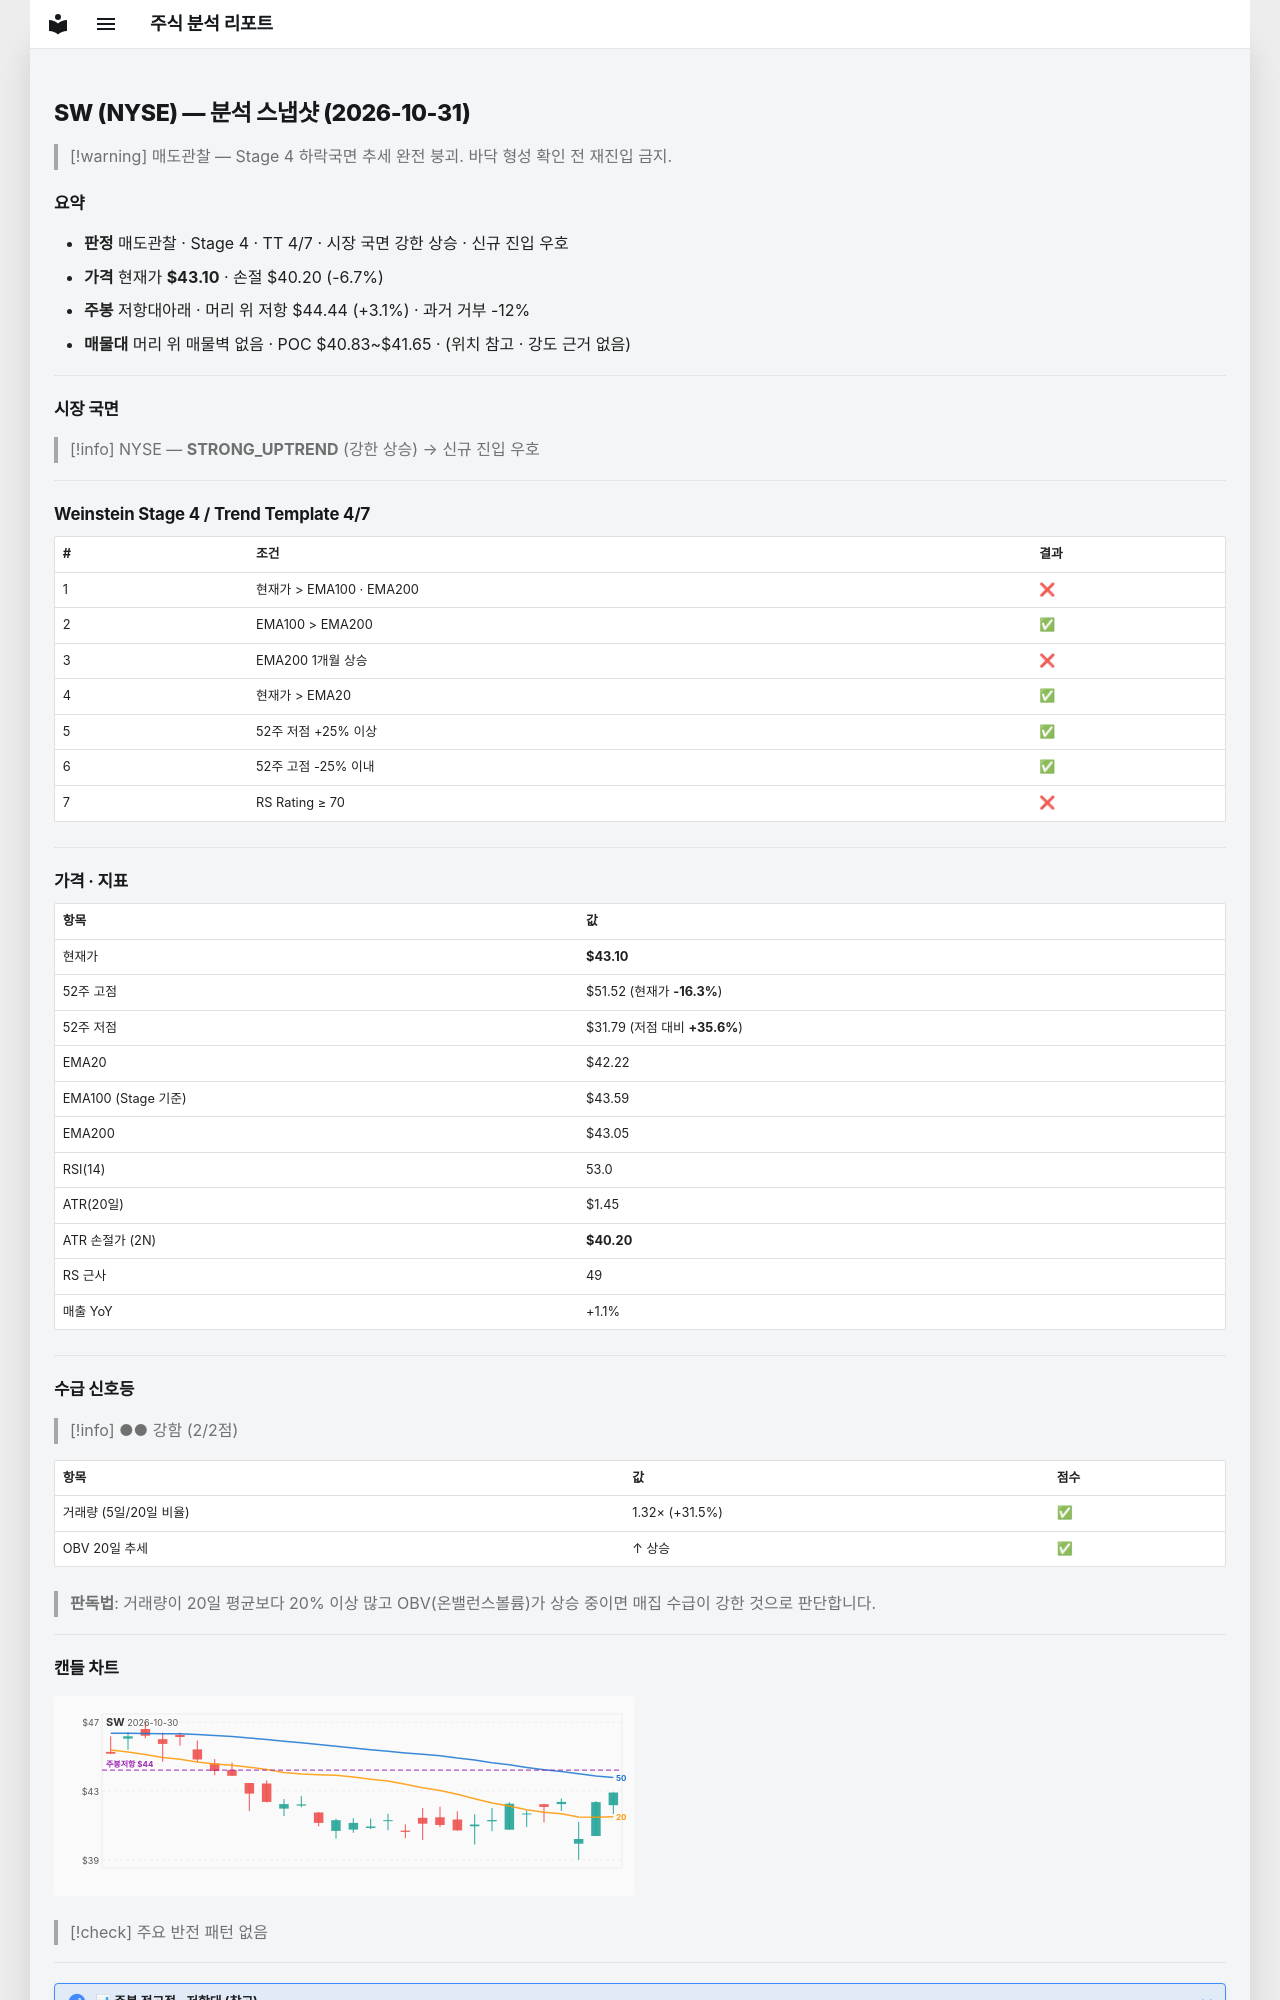

repository: soloandco/stock-reports · page: snapshots/SW-2026-10-31/index.html · generator: mkdocs

---
type: analysis-snapshot
title: SW 분석 스냅샷
ticker: SW
market: NYSE
created: 2026-10-31
updated: 2026-10-31
bar-date: 2026-10-30
verdict: 매도관찰
real-rr: 0.46
sma50-gap-pct: 2.1
weekly-position: 저항대아래
weekly-overhead-price: 44.44
weekly-overhead-pct: 3.1
stage: 4
trend-template-score: 4
tt-max: 7
ma-set: ema-20-100-200
price: 43.099998474121094
stop-price: 40.19904048280402
market-regime: STRONG_UPTREND
supply-demand-score: 2/2
supply-demand-label: 강함
status: tracking
tags:
  - stock-agent
  - watchlist
  - SW
  - analysis
related:
  - "[[analysis-template]]"
---

# SW (NYSE) — 분석 스냅샷 (2026-10-31)

> [!warning] 매도관찰 — Stage 4 하락국면
> 추세 완전 붕괴. 바닥 형성 확인 전 재진입 금지.

## 요약

- **판정** 매도관찰 · Stage 4 · TT 4/7 · 시장 국면 강한 상승 · 신규 진입 우호
- **가격** 현재가 **$43.10** · 손절 $40.20 (-6.7%)
- **주봉** 저항대아래 · 머리 위 저항 $44.44 (+3.1%) · 과거 거부 -12%
- **매물대** 머리 위 매물벽 없음 · POC $40.83~$41.65 · (위치 참고 · 강도 근거 없음)

---

## 시장 국면

> [!info] NYSE — **STRONG_UPTREND** (강한 상승) → 신규 진입 우호

---

## Weinstein Stage 4 / Trend Template 4/7

| # | 조건 | 결과 |
|---|------|------|
| 1 | 현재가 > EMA100 · EMA200 | ❌ |
| 2 | EMA100 > EMA200 | ✅ |
| 3 | EMA200 1개월 상승 | ❌ |
| 4 | 현재가 > EMA20 | ✅ |
| 5 | 52주 저점 +25% 이상 | ✅ |
| 6 | 52주 고점 -25% 이내 | ✅ |
| 7 | RS Rating ≥ 70 | ❌ |

---

## 가격 · 지표

| 항목 | 값 |
|------|---|
| 현재가 | **$43.10** |
| 52주 고점 | $51.52 (현재가 **-16.3%**) |
| 52주 저점 | $31.79 (저점 대비 **+35.6%**) |
| EMA20 | $42.22 |
| EMA100 (Stage 기준) | $43.59 |
| EMA200 | $43.05 |
| RSI(14) | 53.0 |
| ATR(20일) | $1.45 |
| ATR 손절가 (2N) | **$40.20** |
| RS 근사 | 49 |
| 매출 YoY | +1.1% |

---
## 수급 신호등

> [!info] ●● 강함 (2/2점)

| 항목 | 값 | 점수 |
|------|------|------|
| 거래량 (5일/20일 비율) | 1.32× (+31.5%) | ✅ |
| OBV 20일 추세 | ↑ 상승 | ✅ |

> **판독법**: 거래량이 20일 평균보다 20% 이상 많고 OBV(온밸런스볼륨)가 상승 중이면 매집 수급이 강한 것으로 판단합니다.

---
